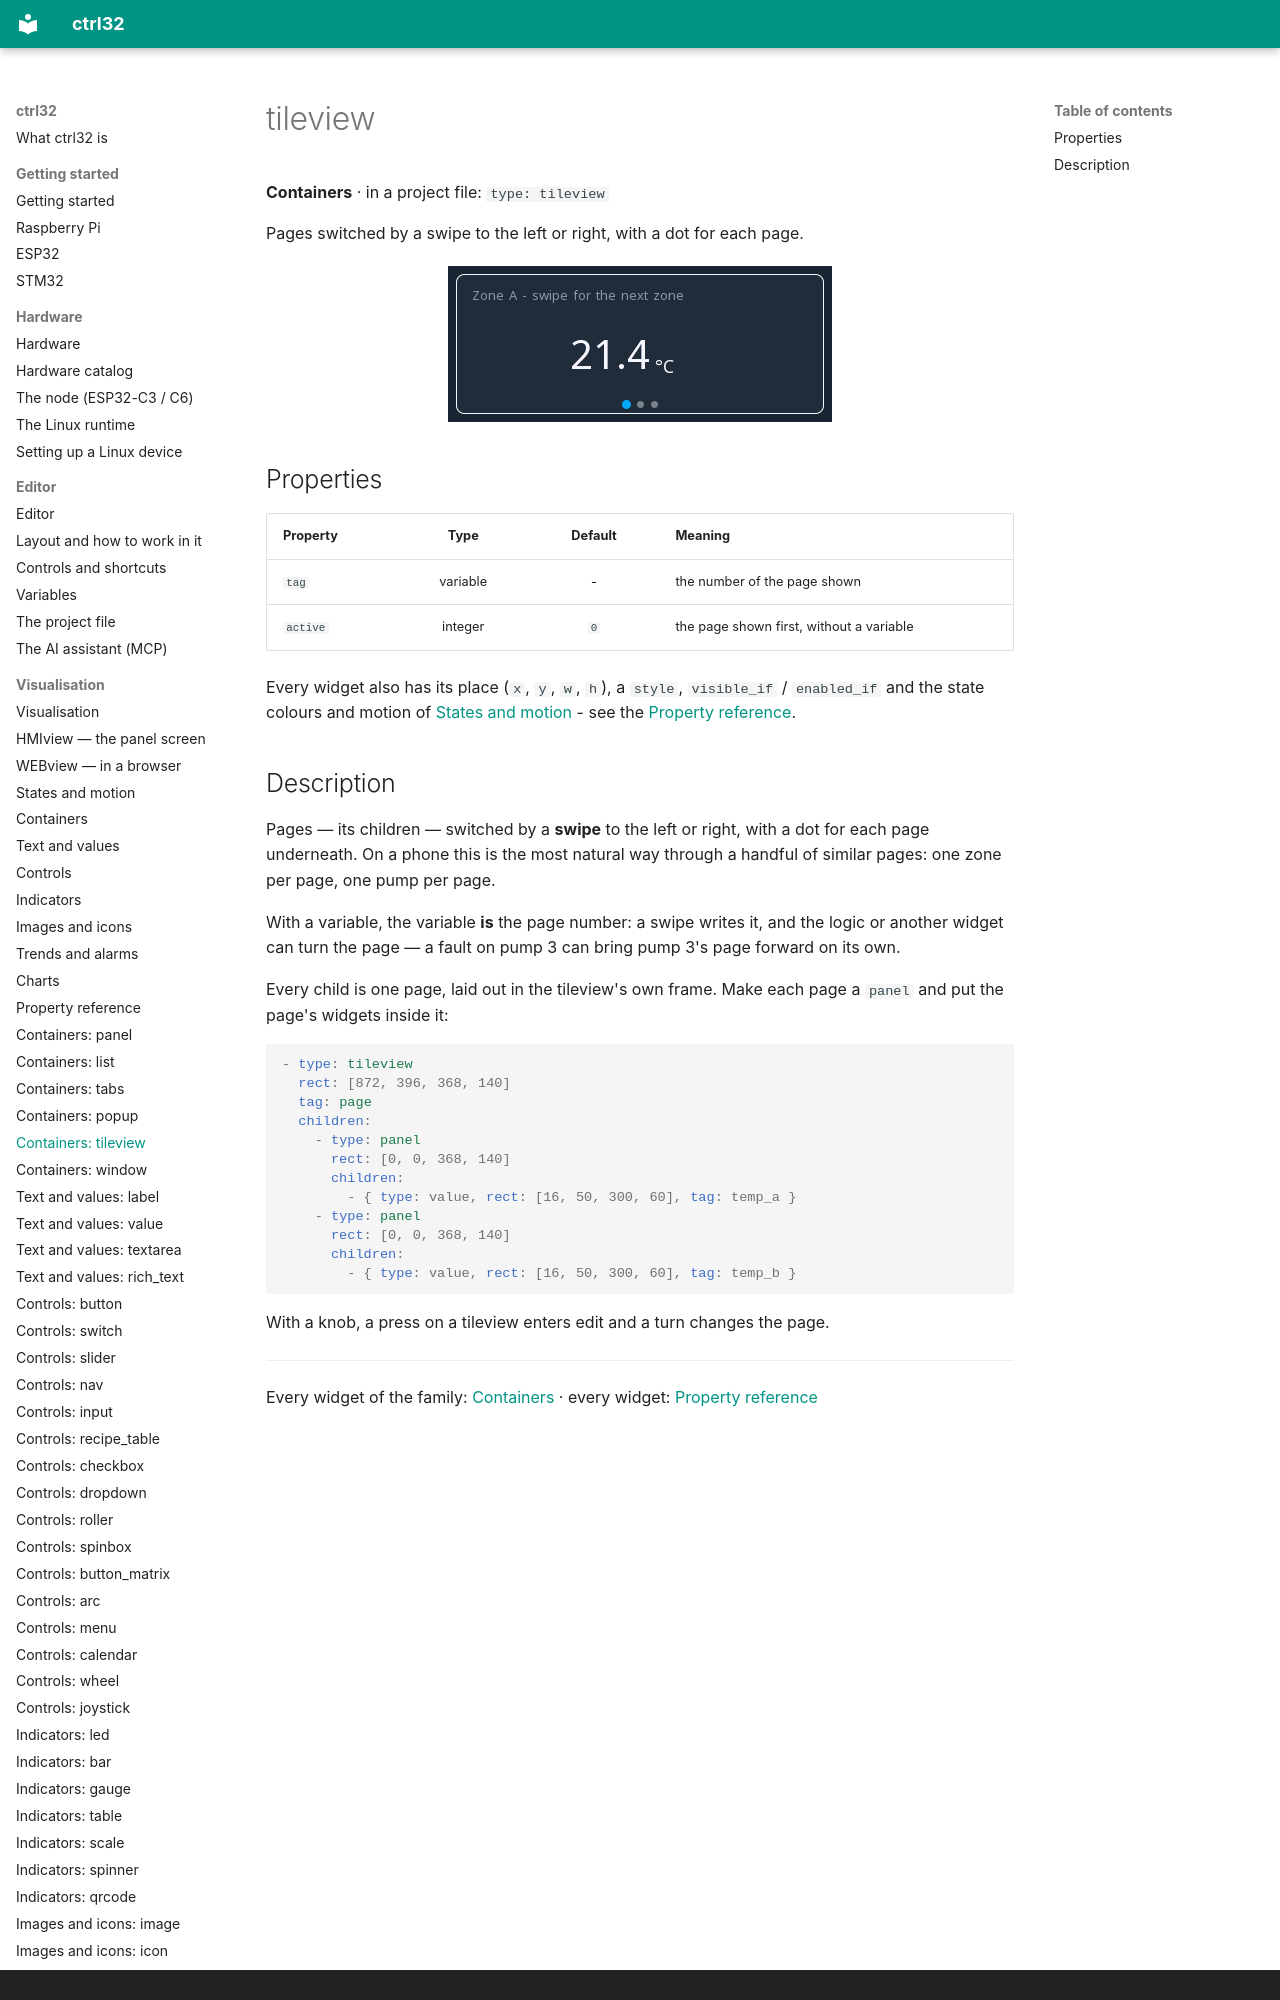

repository: ctrl32/docs · page: w-tileview/index.html · generator: mkdocs · copyright: © Pavol Krnáč, Slovakia

---
image: img/wl-tileview.webp
image_alt: "The tileview widget on a screen"
---

# tileview

**Containers** · in a project file: `type: tileview`

Pages switched by a swipe to the left or right, with a dot for each page.

![The tileview widget on a screen](img/wl-tileview.webp){: .sb-center}
